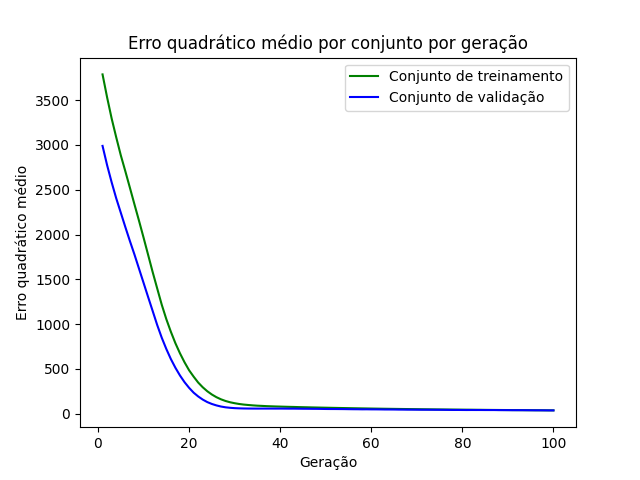

The file beside this chart, header and first rows:
epoch, loss_train, loss_val
1, 3789, 2990
2, 3532, 2775
3, 3296, 2583
4, 3086, 2405
5, 2886, 2245
6, 2707, 2084
7, 2524, 1928
8, 2338, 1777
9, 2155, 1619
10, 1966, 1461
11, 1774, 1303
12, 1581, 1146
13, 1398, 989
14, 1215, 846.8
15, 1055, 721.4
16, 913.7, 608.7
17, 785.2, 511.1
18, 672.8, 425.2
19, 572.8, 350.6
20, 483.8, 287.4
21, 412.2, 233.1
22, 346.2, 191
23, 293.4, 155.9
24, 248.9, 127.9
25, 212.6, 106.9
26, 182.9, 90.89
27, 159.1, 78.27
28, 140.3, 69.68
29, 126, 64.15
30, 115.4, 60.34
31, 106.7, 58.04
32, 100.2, 56.69
33, 95.45, 55.93
34, 91.12, 55.58
35, 87.7, 55.35
36, 85.36, 55.53
37, 82.71, 55.48
38, 80.86, 55.52
39, 79.04, 55.3
40, 77.62, 55.48
41, 76.06, 55.07
42, 74.66, 54.72
43, 73.62, 54.81
44, 72.02, 54.25
45, 70.83, 53.61
46, 69.71, 53.35
47, 68.42, 52.69
48, 67.34, 52.41
49, 66.19, 51.74
50, 65.17, 50.95
51, 64.09, 50.52
52, 63.07, 50.43
53, 62.08, 50.01
54, 61.19, 49.67
55, 60.23, 48.84
56, 59.27, 48.23
57, 58.38, 47.91
58, 57.54, 47.09
59, 56.68, 47.37
60, 55.8, 46.73
... 40 more rows
